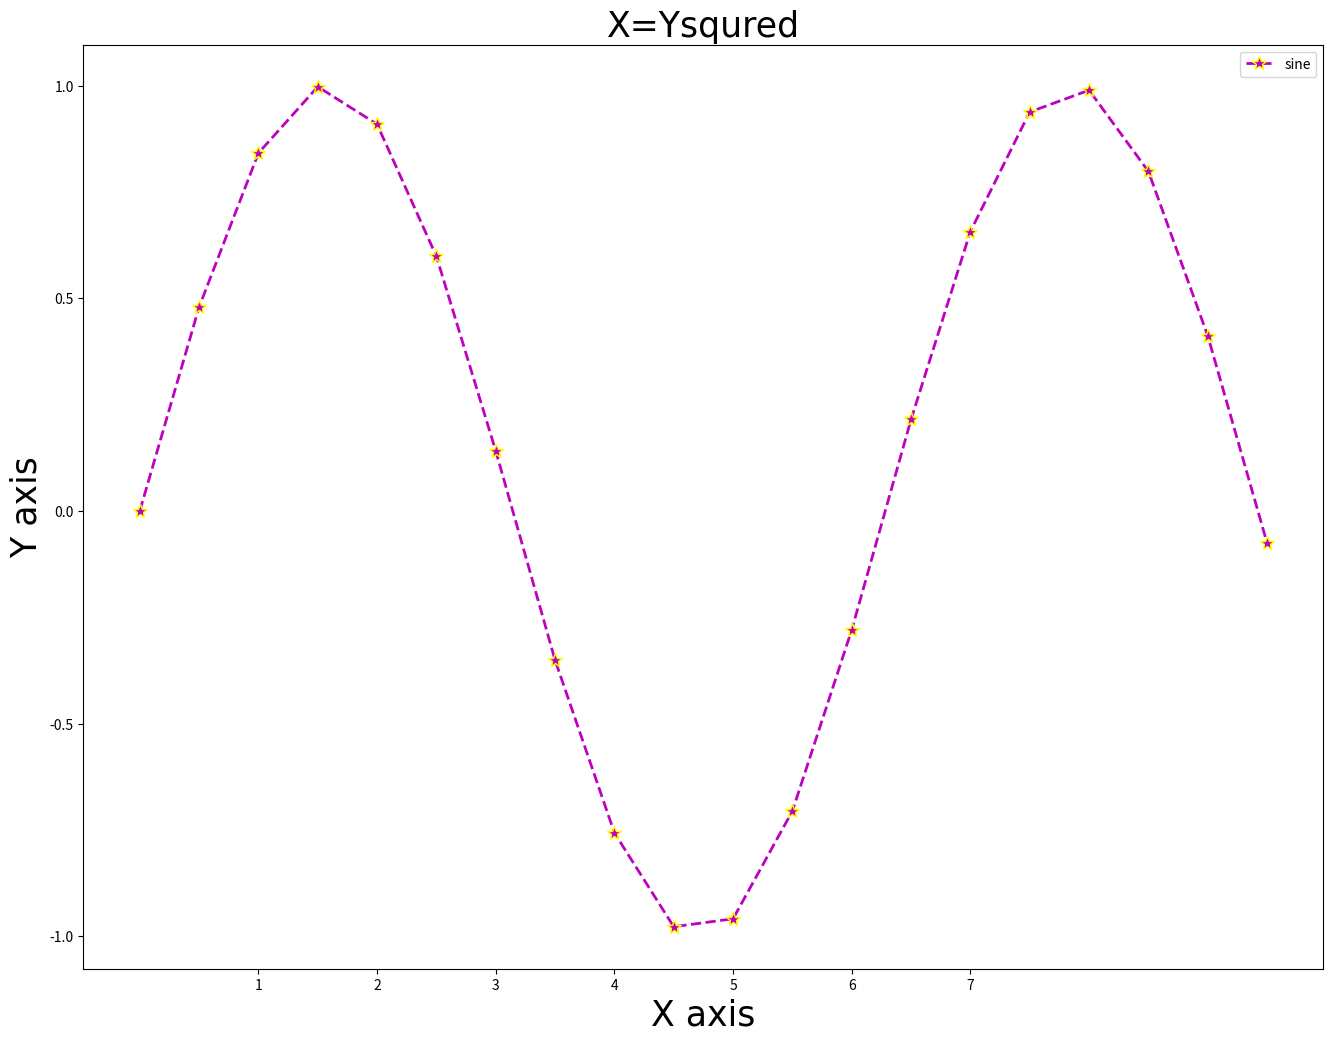

Source code (Python):
import numpy as np
import matplotlib.pyplot as plt
import pandas as pd
plt.figure(figsize=(16,12),dpi=300)
x=np.array([1,2,3,4,5,6,7,8,9])
x=np.arange(0,10,0.5)
y=np.sin(x)
plt.plot(x,y,label='sine',color='m',linewidth='2',marker='*',markersize='10',markeredgecolor='yellow',linestyle='--')
plt.title('X=Ysqured',fontdict={'fontname': 'Courier New','fontsize':25})
plt.xlabel('X axis',fontdict={'fontname': 'Courier New','fontsize':25})
plt.ylabel('Y axis',fontdict={'fontname': 'Courier New','fontsize':25})
plt.xticks([1,2,3,4,5,6,7])
plt.yticks([-1, -0.5 ,0 ,0.5, 1])
plt.legend()
plt.savefig('mygrap.png')
plt.show()